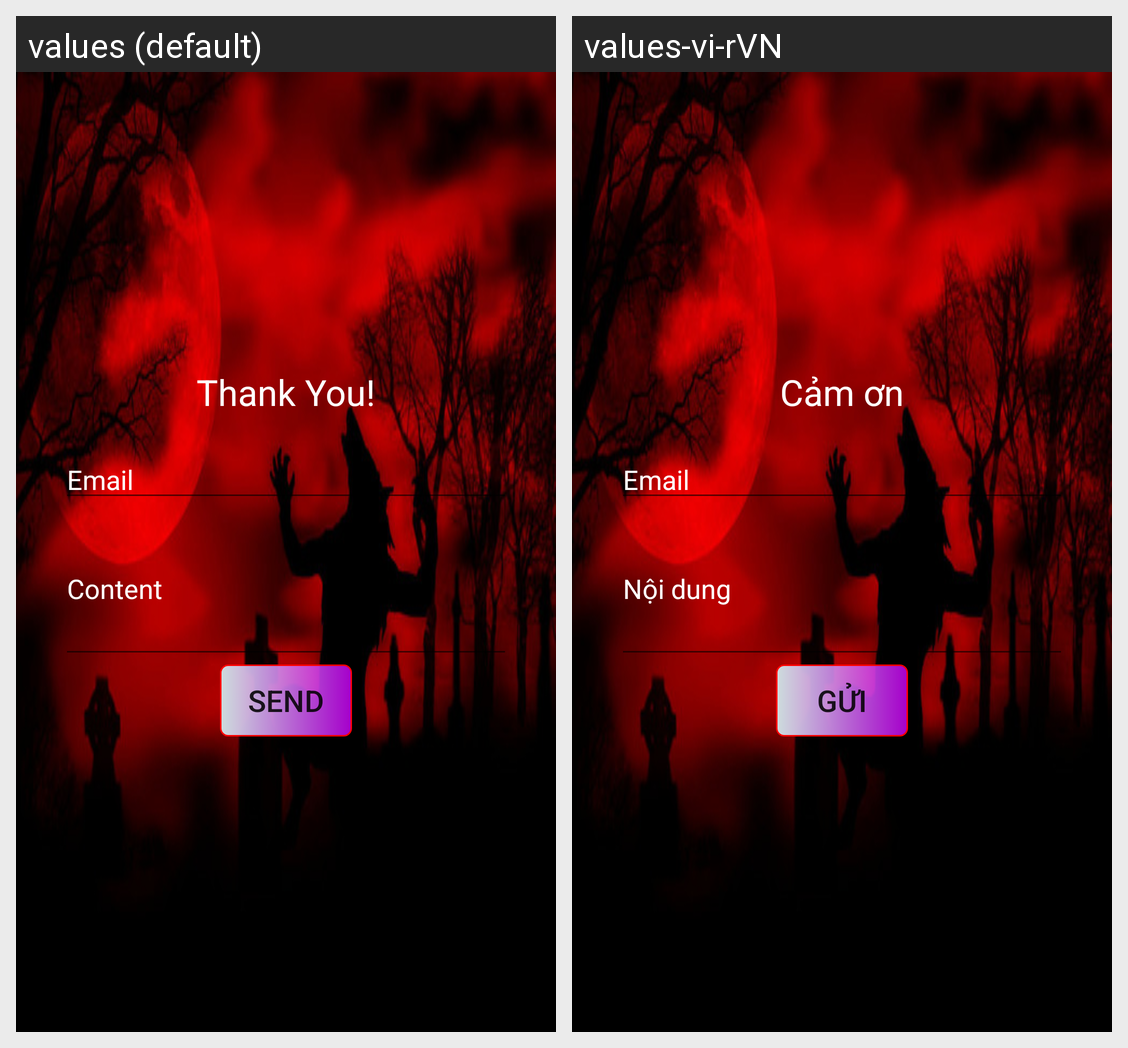

The same Android screen rendered under two of its app's locales, left to right. List the strings drawn on it with the default value and each locale's translation.
Android screen res/layout/dialog_feedback.xml rendered under 2 locales, left to right: values (default), values-vi-rVN. Device: Nexus 5 (rendered at 1080×1920; each locale shown at half size, 540×960, under a caption strip naming it); theme android:Theme.Material.Light.NoActionBar.Fullscreen.
Strings drawn on this screen, with the default value and each locale's value (text and hints the layout hard-codes, and strings that could not be matched under every locale, appear in the picture but are not listed):

txtThank
  values: Thank You!
  values-vi-rVN: Cảm ơn

hintEmail
  values: Email
  values-vi-rVN: Email

hintContent
  values: Content
  values-vi-rVN: Nội dung

btnSend
  values: Send
  values-vi-rVN: Gửi
